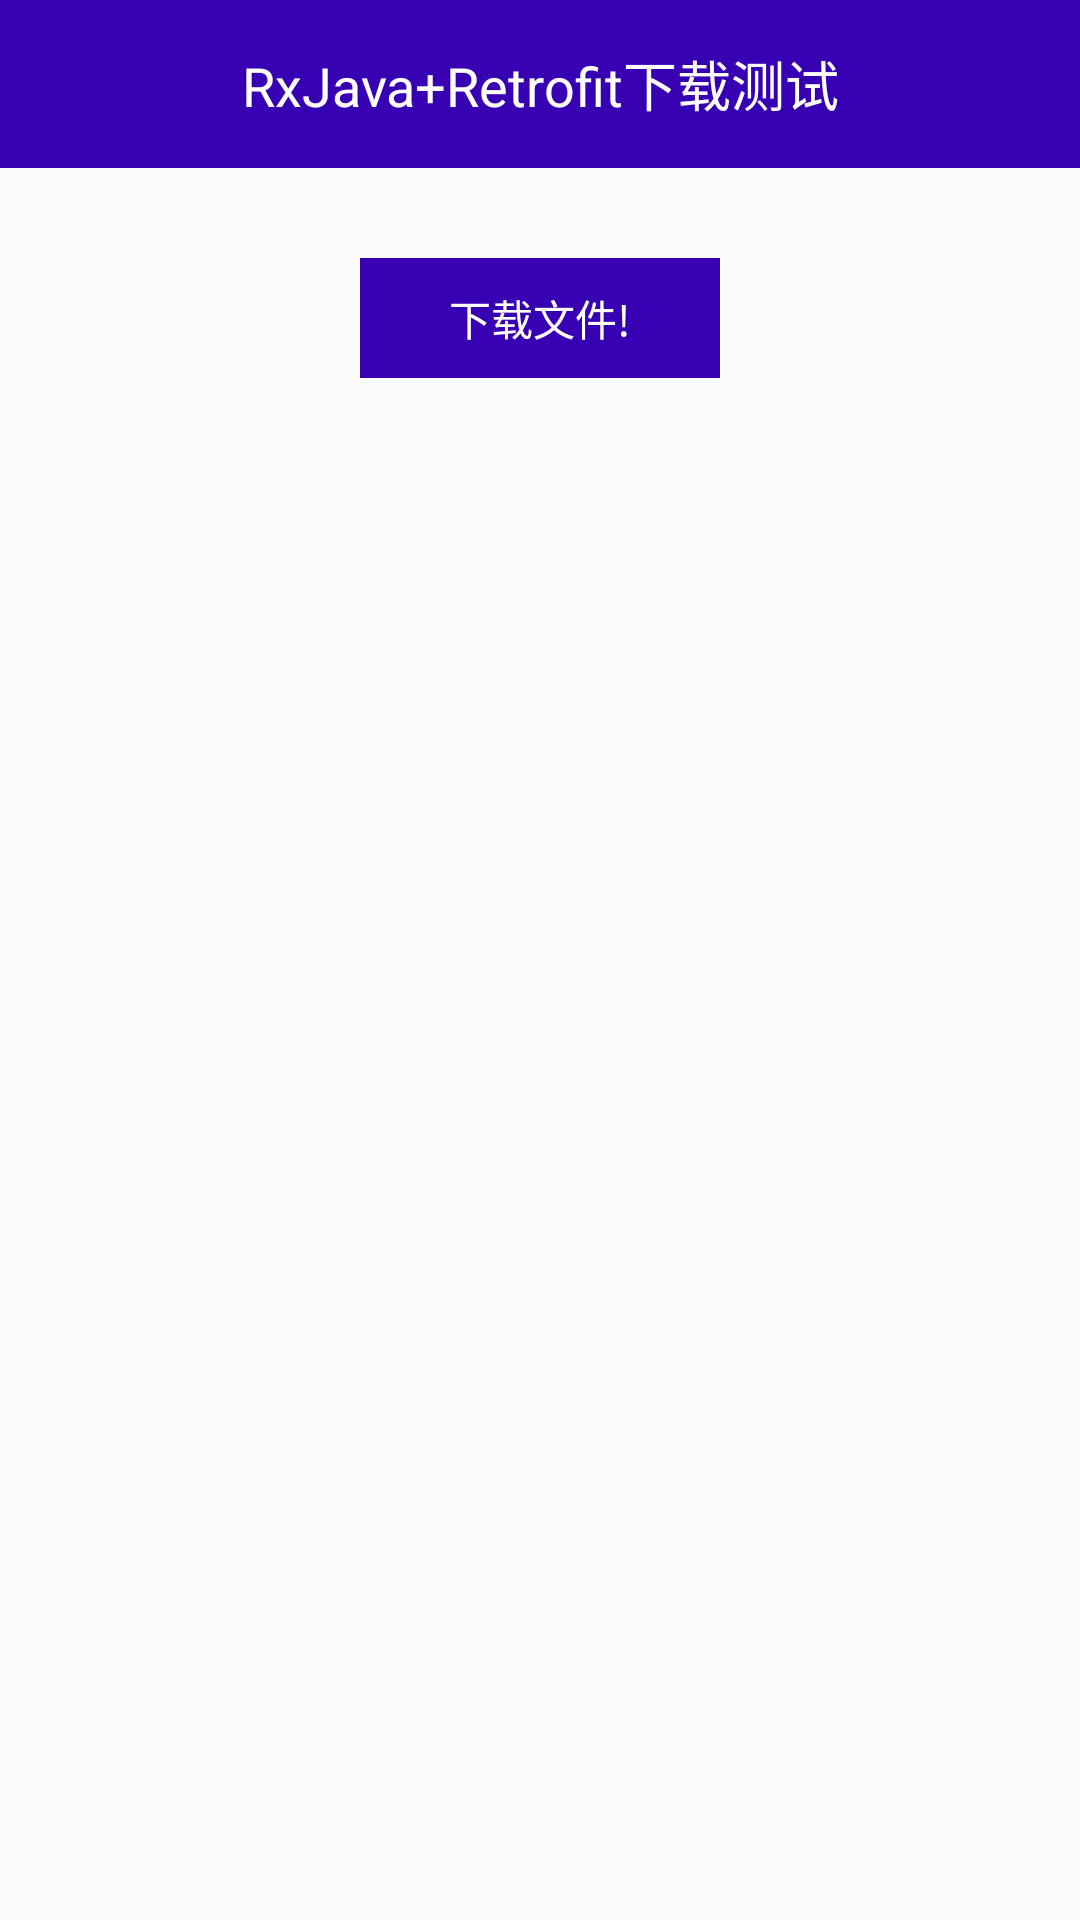

Layout XML and referenced resources for this Android screen:
<!-- AndroidManifest.xml: application theme AppTheme -->
<!-- res/layout/activity_main.xml -->
<?xml version="1.0" encoding="utf-8"?>
<LinearLayout xmlns:android="http://schemas.android.com/apk/res/android"
    xmlns:app="http://schemas.android.com/apk/res-auto"
    xmlns:tools="http://schemas.android.com/tools"
    android:layout_width="match_parent"
    android:layout_height="match_parent"
    android:orientation="vertical"
    android:overScrollMode="never"
    tools:context=".activity.DownLoadActivity">

    <android.support.design.widget.AppBarLayout
        android:layout_width="match_parent"
        android:layout_height="wrap_content"
        app:elevation="0dp">

        <android.support.v7.widget.Toolbar
            android:layout_width="match_parent"
            android:layout_height="wrap_content"
            android:background="@color/colorPrimaryDark"
            android:minHeight="?attr/actionBarSize"
            app:contentInsetStart="0dp">

            <TextView
                android:layout_width="match_parent"
                android:layout_height="wrap_content"
                android:gravity="center"
                android:text="RxJava+Retrofit下载测试"
                android:textColor="#FFFFFF"
                android:textSize="18dp" />
        </android.support.v7.widget.Toolbar>
    </android.support.design.widget.AppBarLayout>

    <TextView
        android:id="@+id/tv_download"
        android:layout_width="120dp"
        android:layout_height="40dp"
        android:layout_gravity="center"
        android:layout_marginTop="30dp"
        android:background="@color/colorPrimaryDark"
        android:gravity="center"
        android:text="下载文件!"
        android:textColor="#ffffff"
        app:layout_constraintBottom_toBottomOf="parent"
        app:layout_constraintLeft_toLeftOf="parent"
        app:layout_constraintRight_toRightOf="parent"
        app:layout_constraintTop_toTopOf="parent" />

</LinearLayout>
<!-- resources referenced by this layout -->
<resources>
  <style name="AppTheme" parent="Theme.AppCompat.Light.NoActionBar">
          
          <item name="colorPrimary">@color/colorPrimary</item>
          <item name="colorPrimaryDark">@color/colorPrimaryDark</item>
          <item name="colorAccent">@color/colorAccent</item>
      </style>
  <!-- not gathered from this repository: default colours our renderer supplied (Android Studio template values) -->
  <color name="colorPrimary">#FF6200EE</color>
  <color name="colorPrimaryDark">#FF3700B3</color>
  <color name="colorAccent">#FF03DAC5</color>
</resources>
